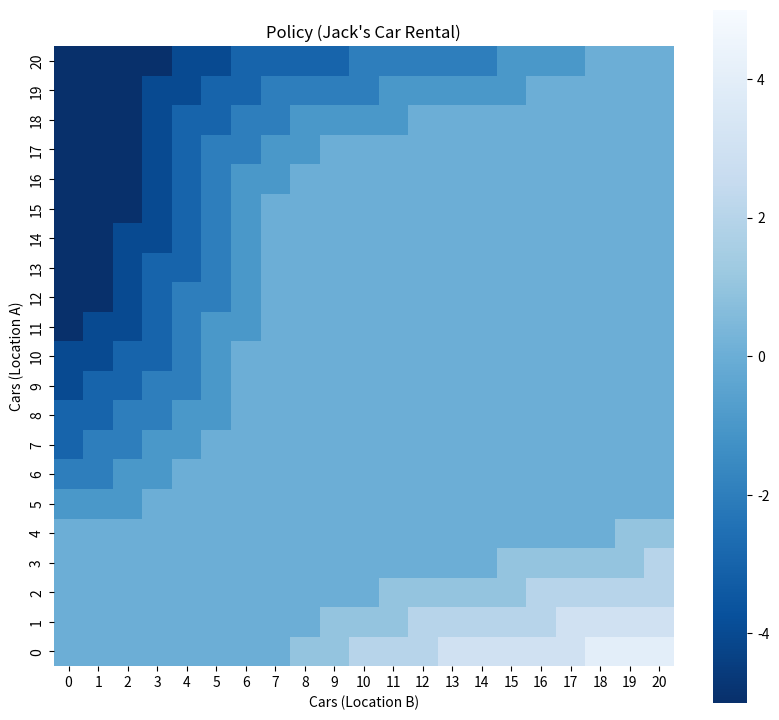

Python code for this plot: (Note: this script raises an exception after producing the figure.)
import time
from functools import wraps
from itertools import product

import numpy as np
import pandas as pd
import seaborn as sns
import matplotlib.pyplot as plt
from scipy.stats import poisson

"""
We can divide the whole process into three stages. Suppose we have s=[s1, s2]
cars at the begining.

In the first stage, we move the car from one location to another at night.
Then we have ss=[ss1, ss2]=[s1+pi(s), s2-pi(s)] cars.

In the second stage, we rent out the car. Record the number of guests as a=[a1, a2] 
and we finally have ss-a=[ss1-a1, ss2-a2] cars.

In the final stage, we count the returned cars b=[b1, b2] into the total number of 
cars and we have s_=[s1_, s2_]=[ss1-a1+b1, ss2-a2+b2] cars.

Notation:
    s: number of cars in the beginning; 
    pi: policy;
    ss: number of cars after the first stage;
    s_: number of cars at the end;
    a: number of cars rented out;
    b: number of cars returned;
"""

# parameters
EvalEps = 1e-4  # threshold that determines whether the policy evaluation should terminate
Gamma = 0.9  # discount factor
Mu = [2, 3, 4]  # lambda of poisson distribution
NumberStates = 21  # number of statuses of one location
MaxMoving = 5  # maximum number of cars can be moved from one location to the other in one night


class Timer():
    def __init__(self) -> None:
        self.time = 0

    def timing(self, func):
        """
        Calculate the running time of the function.
        """
        @wraps(func)
        def wrapTheFunction(*args, **kwargs):
            start = time.time()

            func(*args, **kwargs)

            end = time.time()

            self.time += end - start
            print("Running Time of Function `{}`: {:.2f}s.".format(func.__name__, end - start))

        return wrapTheFunction

timer = Timer()

@timer.timing
def init_poisson_prob(poisson_prob):
    """
    Calculate the poisson probability in advance to prevent 
    double counting and save time.
    """
    for i, m in enumerate(Mu):
        for n in range(NumberStates):
            # We need two probabilities, one is Probability Mass Function
            # and the other is Survival Function.
            poisson_prob[i, n, 0] = poisson.pmf(n, m)
            poisson_prob[i, n, 1] = poisson.sf(n - 1, m)
    return


PoissonProb = np.zeros([len(Mu), NumberStates, 2])
init_poisson_prob(PoissonProb)

def _calc_reward_and_prob(ss1, ss2):
    """
    Traverse all possible values of the number of rental cars and the number of 
    returned cars to get the corresponding probability and reward. Then we sum
    them up to get the expected value of rental reward and probability 
    distributions of s_.
    """

    # The number of rental cars is limited by the number of cars in each location
    for a1, a2 in product(list(range(ss1+1)), list(range(ss2+1))):
        r = 10 * (a1 + a2)
        prob_a1 = PoissonProb[1, a1, int(a1 == ss1)]
        prob_a2 = PoissonProb[2, a2, int(a2 == ss2)]
        prob_a = prob_a1 * prob_a2

        # Caculate the expected value of rental reward
        RewardRent[ss1, ss2] += r * prob_a

        # The number of returned cars is limited by the maximum number of cars 
        # in each location
        b1_bound, b2_bound = NumberStates + a1 - ss1, NumberStates + a2 - ss2
        for b1, b2 in product(list(range(b1_bound)), list(range(b2_bound))):
            prob_b1 = PoissonProb[1, b1, int(b1 == b1_bound-1)]
            prob_b2 = PoissonProb[0, b2, int(b2 == b2_bound-1)]

            # Caculate probability distributions of s_
            s1_ = ss1 - a1 + b1
            s2_ = ss2 - a2 + b2
            Prob[s1_, s2_, ss1, ss2] += prob_a * prob_b1 * prob_b2
    return
        

@timer.timing
def calc_reward_and_prob():
    """
    Since the rental reward and distributions of s_ are independent of the initial state s
    when giving the number of cars after the first stage ss, we just need to calculate 
    rental reward and distributions of s_ for each state ss.
    For each state, we calculate them in advance to prevent double counting and save time.
    """
    for ss1, ss2 in product(list(range(NumberStates)), list(range(NumberStates))):
        _calc_reward_and_prob(ss1, ss2)
    return


# Both of reward_rent and prob are conditioned on the number of cars at the 
# beginning of the second stage, that is, ss.
# [ss_1, ss_2]
RewardRent = np.zeros([NumberStates, NumberStates])
# [s'_1, s'_2, ss_1, ss_2]
Prob = np.zeros([NumberStates, NumberStates, NumberStates, NumberStates])

# Calculate the expected value of rental reward and probability distributions of s_.
calc_reward_and_prob()

def get_value(s1, s2, a):
    """
    In a given state and action, calculate Value.
    """
    ss1, ss2 = min(NumberStates-1, int(s1 + a)), min(NumberStates-1, int(s2 - a))
    v = RewardRent[ss1, ss2] + Gamma * (value * Prob[:, :, ss1, ss2]).sum() - 2 * abs(a)
    return v


def policy_eval():
    delta = float('inf')
    while delta > EvalEps:
        delta = 0
        for s1, s2 in product(list(range(NumberStates)), list(range(NumberStates))):
            v = value[s1, s2]
            
            # Update value
            a = policy[s1, s2]
            v_ = get_value(s1, s2, a)
            value[s1, s2] = v_

            delta = max(delta, abs(v - v_))
    return


def policy_improve():
    policy_stable = True
    for s1, s2 in product(list(range(NumberStates)), list(range(NumberStates))):
        a = policy[s1, s2]

        # Update policy
        # Action is limited by the number of cars available.
        actions_valid = [a for a in range(max(-s1, -MaxMoving), min(s2, MaxMoving) + 1)]
        values_valid = [get_value(s1, s2, a) for a in actions_valid]
        a_ = actions_valid[np.argmax(values_valid)]
        policy[s1, s2] = a_

        if a != a_:
            policy_stable = False
    return policy_stable


@timer.timing
def policy_iter():
    """
    Policy iteration algorithm.
    """
    policy_stable = False
    while not policy_stable:
        policy_eval()
        policy_stable = policy_improve()
    return

# Initialization
value = np.zeros([NumberStates, NumberStates])
# Number of cars moved from location2 to location1
policy = np.zeros([NumberStates, NumberStates])

# run
policy_iter()

print("Total Running Time: {:.2f}s.".format(timer.time))

# Policy
df_policy = pd.DataFrame(
    policy[::-1],
    index=list(range(NumberStates-1, -1, -1)),
    columns=list(range(NumberStates)),
)

plt.figure(figsize=(10, 9))
sns.heatmap(data=df_policy, vmin=-5, vmax=5, square=True, cmap="Blues_r")
plt.title('Policy (Jack\'s Car Rental)')
plt.xlabel('Cars (Location B)')
plt.ylabel('Cars (Location A)')
plt.savefig("./fig/policy.png")

# Values
df_value = pd.DataFrame(
    value[::-1],
    index=list(range(NumberStates-1, -1, -1)),
    columns=list(range(NumberStates)),
)

plt.figure(figsize=(10, 9))
sns.heatmap(data=df_value, square=True, cmap="Blues_r", linewidths=0.1)
plt.title('Values (Jack\'s Car Rental)')
plt.xlabel('Cars (Location A)')
plt.ylabel('Cars (Location B)')
plt.savefig("./fig/value.png")